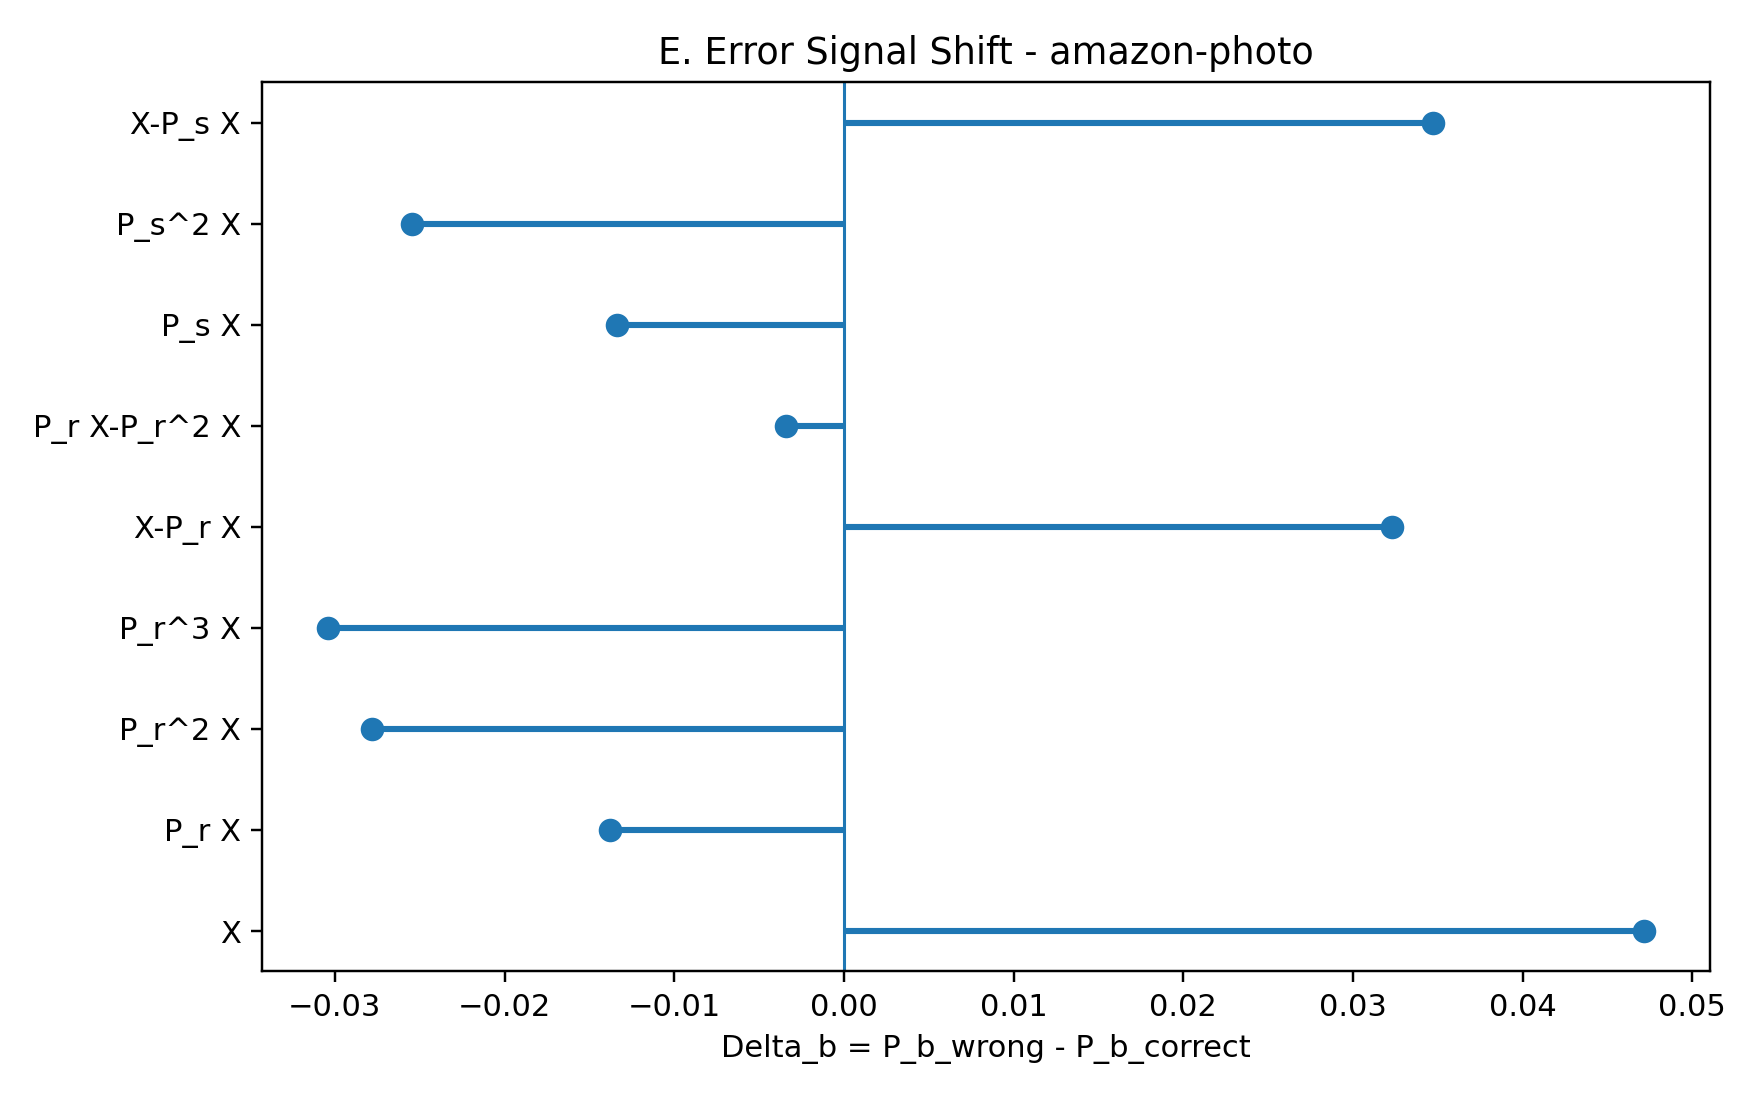

The file beside this chart, header and first rows:
dataset, split, block, block_label, P_b_correct, P_b_wrong, Delta_wrong_minus_correct
amazon-photo, 0, raw, X, 0.0304, 0.07757, 0.04717
amazon-photo, 0, row_1hop, P_r X, 0.1146, 0.1008, -0.01376
amazon-photo, 0, row_2hop, P_r^2 X, 0.2188, 0.191, -0.0278
amazon-photo, 0, row_3hop, P_r^3 X, 0.2371, 0.2067, -0.0304
amazon-photo, 0, highpass_row_1, X-P_r X, 0.0379, 0.07022, 0.03232
amazon-photo, 0, highpass_row_2, P_r X-P_r^2 X, 0.03182, 0.02841, -0.00341
amazon-photo, 0, sym_1hop, P_s X, 0.1042, 0.0908, -0.0134
amazon-photo, 0, sym_2hop, P_s^2 X, 0.1919, 0.1665, -0.02543
amazon-photo, 0, highpass_sym_1, X-P_s X, 0.03327, 0.06798, 0.03472
